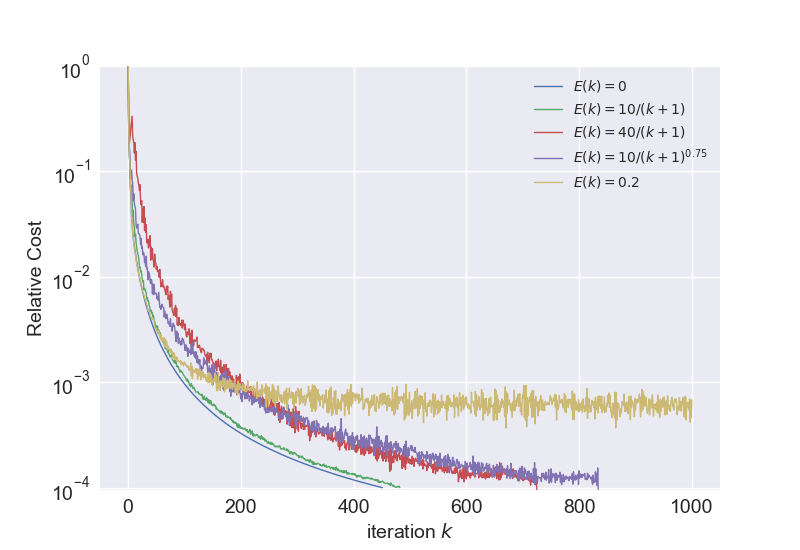

Data behind this chart, as committed beside it:
, 0, 1, 2, 3, 4, 5, 6
0, 1.0, 1.0, 1.0, 1.0, 1.0, 1.0, 1.0
1, 0.2735, 0.2906, 0.2633, 0.2407, 0.2576, 0.248, 0.2528
2, 0.139, 0.1548, 0.1804, 0.1815, 0.1396, 0.1715, 0.1419
3, 0.1226, 0.1281, 0.1183, 0.2028, 0.1106, 0.1383, 0.1274
4, 0.06768, 0.0809, 0.07697, 0.2347, 0.07102, 0.08477, 0.07393
5, 0.05642, 0.06148, 0.06971, 0.2681, 0.05308, 0.09981, 0.06088
6, 0.03702, 0.04407, 0.07382, 0.3017, 0.03947, 0.1029, 0.03847
7, 0.03291, 0.03563, 0.05257, 0.334, 0.03247, 0.08212, 0.0334
8, 0.02629, 0.02967, 0.03763, 0.2157, 0.02788, 0.07699, 0.02586
9, 0.02406, 0.02574, 0.04271, 0.1975, 0.02464, 0.05285, 0.02344
10, 0.02108, 0.02309, 0.03174, 0.188, 0.02219, 0.06114, 0.02072
11, 0.01937, 0.02066, 0.02988, 0.1498, 0.02008, 0.0496, 0.01843
12, 0.01756, 0.01884, 0.02402, 0.1872, 0.01817, 0.04621, 0.01721
13, 0.01619, 0.01717, 0.02533, 0.1274, 0.01677, 0.0446, 0.0162
14, 0.0149, 0.01584, 0.02114, 0.1552, 0.01555, 0.03121, 0.01479
15, 0.01381, 0.01467, 0.01914, 0.09609, 0.01433, 0.02904, 0.01327
16, 0.01282, 0.01357, 0.01777, 0.08985, 0.01333, 0.02924, 0.01276
17, 0.01196, 0.01257, 0.01644, 0.0872, 0.01242, 0.03159, 0.01215
18, 0.01118, 0.01184, 0.01591, 0.07757, 0.01158, 0.02586, 0.01128
19, 0.01048, 0.01117, 0.01465, 0.07393, 0.01091, 0.0257, 0.01037
20, 0.009842, 0.0105, 0.01224, 0.06575, 0.01024, 0.0251, 0.0101
21, 0.009268, 0.009816, 0.01241, 0.0747, 0.009639, 0.02452, 0.009636
22, 0.008745, 0.009272, 0.01118, 0.05356, 0.009102, 0.02018, 0.009121
23, 0.008268, 0.008758, 0.01142, 0.04822, 0.008591, 0.02308, 0.008295
24, 0.007831, 0.008298, 0.01054, 0.05283, 0.008154, 0.01854, 0.008187
25, 0.007428, 0.00787, 0.009556, 0.03286, 0.00775, 0.01942, 0.007398
26, 0.007058, 0.007509, 0.008927, 0.04462, 0.00735, 0.01618, 0.007191
27, 0.006715, 0.007147, 0.009188, 0.03278, 0.007007, 0.01706, 0.006753
28, 0.006398, 0.006786, 0.007533, 0.0464, 0.006662, 0.0166, 0.006732
29, 0.006104, 0.006479, 0.007761, 0.02756, 0.006371, 0.01368, 0.006363
30, 0.00583, 0.006191, 0.007591, 0.03607, 0.006084, 0.0145, 0.00606
31, 0.005575, 0.00592, 0.007245, 0.02655, 0.005813, 0.01259, 0.005962
32, 0.005337, 0.005657, 0.007014, 0.03117, 0.005564, 0.0157, 0.005646
33, 0.005114, 0.005443, 0.006145, 0.02103, 0.005338, 0.01191, 0.005457
34, 0.004906, 0.005245, 0.006323, 0.02109, 0.005121, 0.01211, 0.005279
35, 0.00471, 0.005001, 0.005893, 0.02277, 0.004912, 0.009357, 0.004831
36, 0.004526, 0.004804, 0.005916, 0.01879, 0.004727, 0.01121, 0.004862
37, 0.004353, 0.004647, 0.005418, 0.02071, 0.004546, 0.01082, 0.004686
38, 0.004191, 0.004464, 0.005238, 0.02011, 0.004379, 0.01036, 0.00462
39, 0.004037, 0.004297, 0.004798, 0.02462, 0.004216, 0.008912, 0.004262
40, 0.003892, 0.00414, 0.004671, 0.01437, 0.004069, 0.008635, 0.004181
41, 0.003756, 0.004006, 0.004814, 0.01914, 0.003922, 0.009433, 0.004082
42, 0.003626, 0.003873, 0.004474, 0.01503, 0.00379, 0.009166, 0.004074
43, 0.003504, 0.003732, 0.004544, 0.01848, 0.003658, 0.006897, 0.003978
44, 0.003388, 0.003609, 0.004161, 0.01441, 0.003539, 0.008516, 0.004039
45, 0.003278, 0.003486, 0.00427, 0.01424, 0.003427, 0.006785, 0.003896
46, 0.003173, 0.003382, 0.00383, 0.01237, 0.003318, 0.008478, 0.003694
47, 0.003074, 0.003269, 0.003744, 0.01644, 0.003213, 0.006886, 0.003452
48, 0.002979, 0.003166, 0.003566, 0.01387, 0.003115, 0.006953, 0.003246
49, 0.00289, 0.003065, 0.00326, 0.01351, 0.003024, 0.006973, 0.003178
50, 0.002804, 0.002974, 0.003432, 0.01178, 0.002931, 0.00697, 0.003249
51, 0.002722, 0.002906, 0.003108, 0.01257, 0.002847, 0.006216, 0.003024
52, 0.002644, 0.00283, 0.003407, 0.01122, 0.002767, 0.006489, 0.00303
53, 0.00257, 0.002736, 0.002912, 0.01154, 0.002689, 0.006006, 0.002958
54, 0.002498, 0.002659, 0.003131, 0.01095, 0.002613, 0.007102, 0.003116
55, 0.00243, 0.002591, 0.0029, 0.009918, 0.002543, 0.006155, 0.002837
56, 0.002365, 0.002524, 0.002927, 0.01179, 0.002476, 0.005122, 0.002717
57, 0.002303, 0.002456, 0.002947, 0.009965, 0.002411, 0.005252, 0.00262
58, 0.002243, 0.002384, 0.002699, 0.008041, 0.002347, 0.004911, 0.002862
59, 0.002185, 0.002327, 0.002657, 0.008759, 0.002288, 0.005345, 0.002481
... 941 more rows
